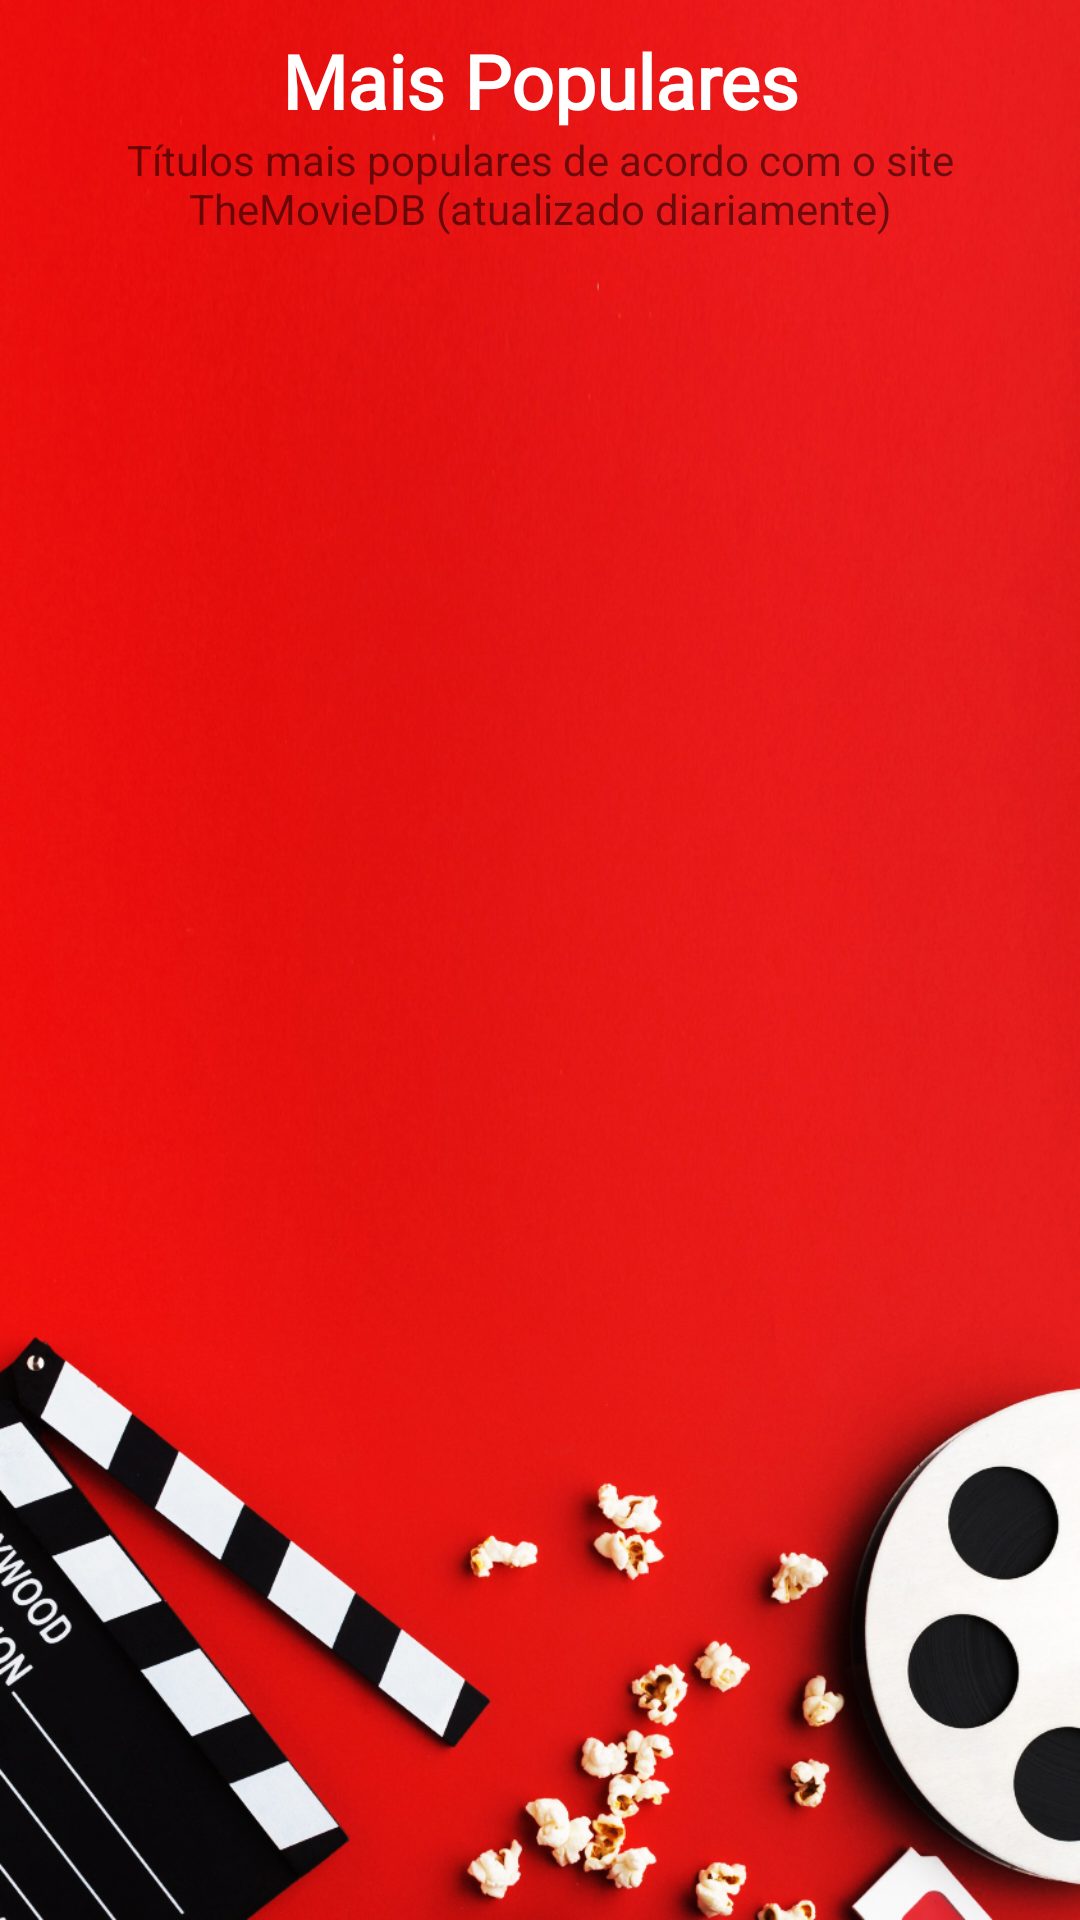

This screen was rendered from an Android layout file. Write that file and the resources it references.
<!-- AndroidManifest.xml: application theme Theme.APIFilmes -->
<!-- res/layout/activity_lista_filmes_populares.xml -->
<?xml version="1.0" encoding="utf-8"?>
<androidx.constraintlayout.widget.ConstraintLayout xmlns:android="http://schemas.android.com/apk/res/android"
    xmlns:app="http://schemas.android.com/apk/res-auto"
    xmlns:tools="http://schemas.android.com/tools"
    android:layout_width="match_parent"
    android:layout_height="match_parent"
    android:background="@drawable/red_bkg"
    tools:context="com.uniritter.to100ideia.ui.listaFilmesPopulares.ListaFilmesPopularesActivity">

    <androidx.recyclerview.widget.RecyclerView
        android:id="@+id/recycler_filmes"
        android:layout_width="match_parent"
        android:layout_height="0dp"
        android:layout_marginStart="15dp"
        android:layout_marginTop="15dp"
        android:layout_marginEnd="15dp"
        app:layout_constraintBottom_toBottomOf="parent"
        app:layout_constraintEnd_toEndOf="parent"
        app:layout_constraintStart_toStartOf="parent"
        app:layout_constraintTop_toBottomOf="@+id/detalhesPopularesTxt"
        app:layout_constraintVertical_bias="0.0" />

    <TextView
        android:id="@+id/popularesTxt"
        android:layout_width="wrap_content"
        android:layout_height="wrap_content"
        android:layout_marginTop="10dp"
        android:fontFamily="@font/alata"
        android:text="Mais Populares"
        android:textColor="@color/white"
        android:textSize="25dp"
        android:textStyle="bold"
        app:layout_constraintBottom_toTopOf="@+id/detalhesPopularesTxt"
        app:layout_constraintEnd_toEndOf="parent"
        app:layout_constraintStart_toStartOf="parent"
        app:layout_constraintTop_toTopOf="parent" />

    <TextView
        android:id="@+id/detalhesPopularesTxt"
        android:layout_width="match_parent"
        android:layout_height="wrap_content"
        android:paddingLeft="40dp"
        android:paddingRight="40dp"
        android:text="Títulos mais populares de acordo com o site TheMovieDB (atualizado diariamente)"
        android:textAlignment="center"
        app:layout_constraintTop_toBottomOf="@+id/popularesTxt"
        tools:layout_editor_absoluteX="4dp" />

</androidx.constraintlayout.widget.ConstraintLayout>
<!-- resources referenced by this layout -->
<resources>
  <!-- drawable red_bkg: jpg bitmap (drawable, 546188 bytes) -->
  <style name="Theme.APIFilmes" parent="Theme.MaterialComponents.Light.NoActionBar">
          
          <item name="colorPrimary">@color/black</item>
          <item name="colorPrimaryVariant">@color/black</item>
          <item name="colorOnPrimary">@color/white</item>
          
          <item name="colorSecondary">@color/teal_200</item>
          <item name="colorSecondaryVariant">@color/teal_700</item>
          <item name="colorOnSecondary">@color/black</item>
          
          <item name="android:statusBarColor">?attr/colorPrimaryVariant</item>
          
          <item name="android:windowBackground">@android:color/white</item>
      </style>
  <!-- not gathered from this repository: default colours our renderer supplied (Android Studio template values) -->
  <color name="teal_200">#FF03DAC5</color>
  <color name="teal_700">#FF018786</color>
  <color name="black">#FF000000</color>
  <color name="white">#FFFFFFFF</color>
</resources>
